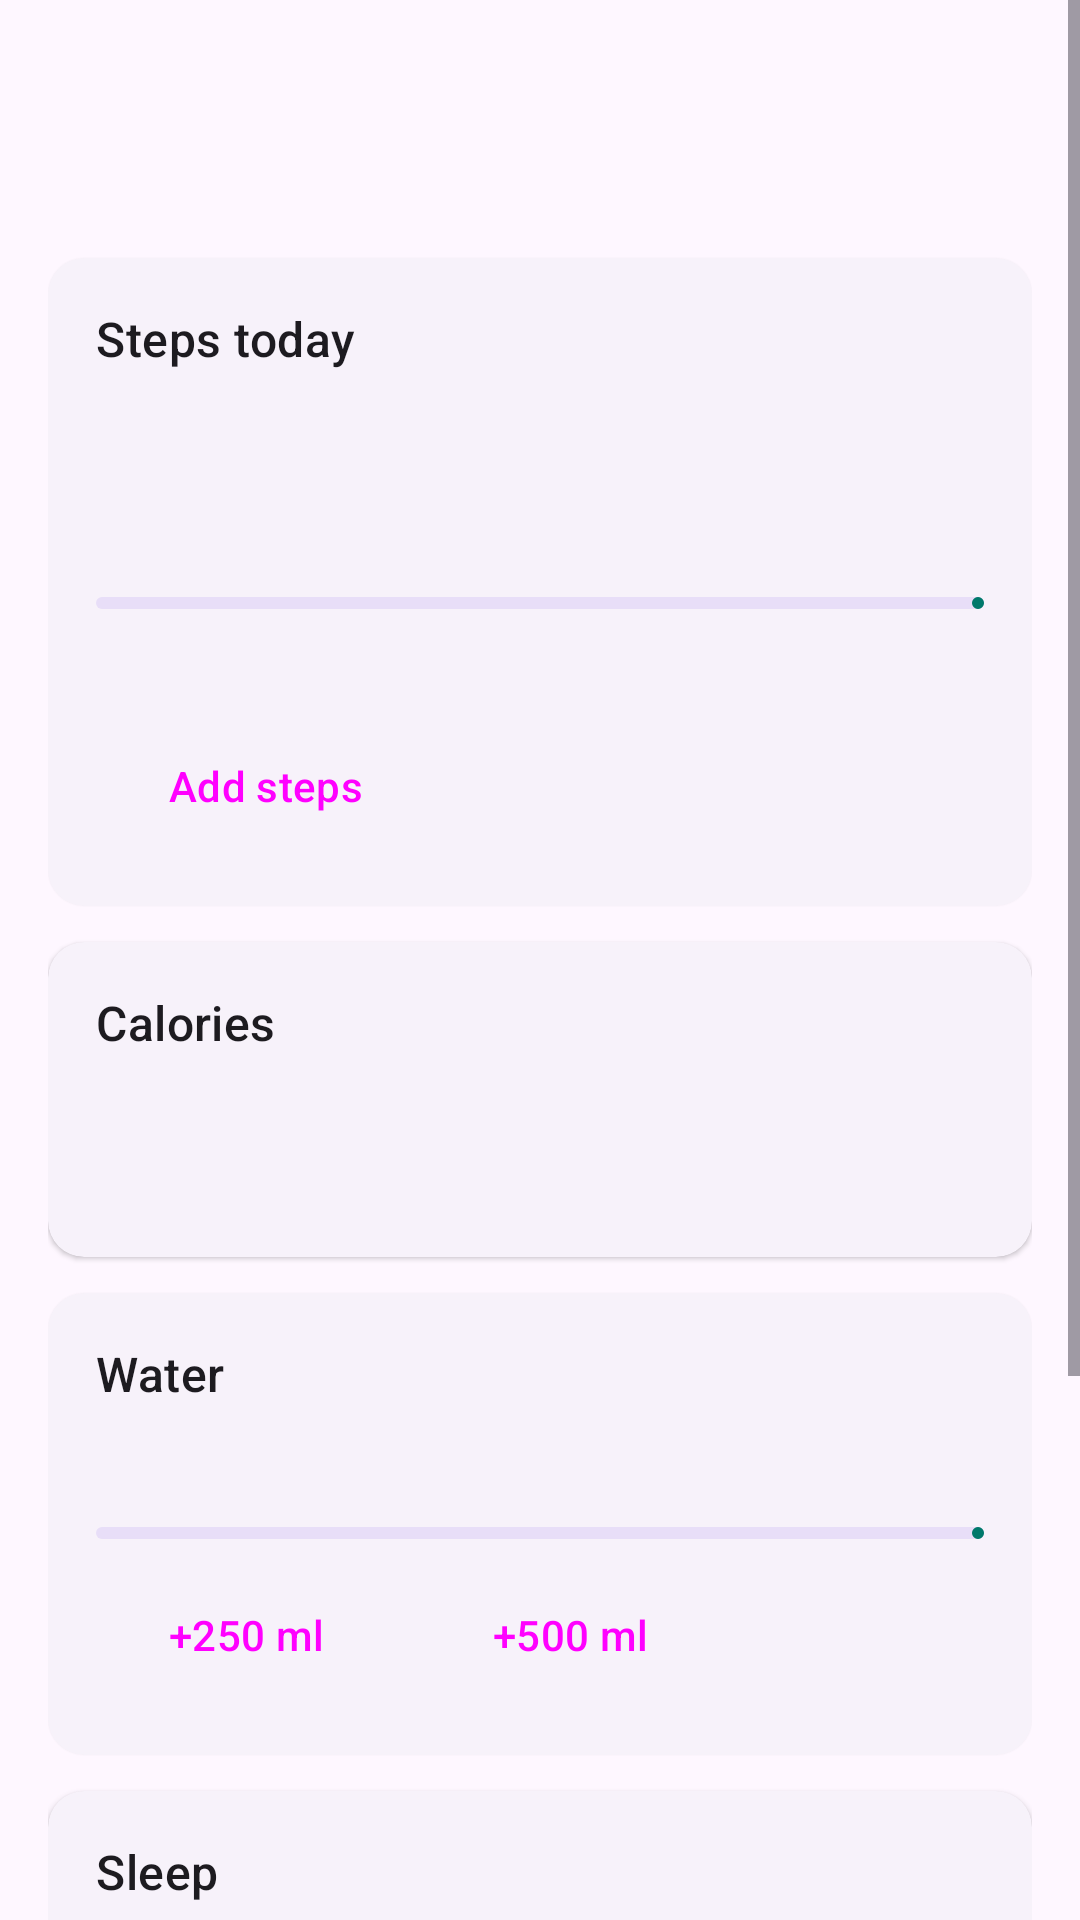

The Android layout XML behind this screen, and the referenced resources:
<!-- AndroidManifest.xml: application theme Theme.WellnessTracker -->
<!-- res/layout/fragment_dashboard.xml -->
<?xml version="1.0" encoding="utf-8"?>
<ScrollView xmlns:android="http://schemas.android.com/apk/res/android"
    xmlns:app="http://schemas.android.com/apk/res-auto"
    android:layout_width="match_parent"
    android:layout_height="match_parent"
    android:fillViewport="true">

    <LinearLayout
        android:layout_width="match_parent"
        android:layout_height="wrap_content"
        android:orientation="vertical"
        android:padding="16dp">

        <TextView
            android:id="@+id/tvGreeting"
            android:layout_width="wrap_content"
            android:layout_height="wrap_content"
            android:textAppearance="?attr/textAppearanceHeadlineSmall" />

        <TextView
            android:id="@+id/tvScore"
            android:layout_width="wrap_content"
            android:layout_height="wrap_content"
            android:layout_marginBottom="16dp"
            android:textAppearance="?attr/textAppearanceBodyLarge" />

        
        <com.google.android.material.card.MaterialCardView style="@style/Widget.WellnessTracker.Card">
            <LinearLayout
                android:layout_width="match_parent"
                android:layout_height="wrap_content"
                android:orientation="vertical"
                android:padding="16dp">

                <TextView
                    android:layout_width="wrap_content"
                    android:layout_height="wrap_content"
                    android:text="@string/steps_today"
                    android:textAppearance="@style/TextAppearance.WellnessTracker.CardTitle" />

                <TextView
                    android:id="@+id/tvSteps"
                    android:layout_width="wrap_content"
                    android:layout_height="wrap_content"
                    android:textAppearance="?attr/textAppearanceDisplaySmall" />

                <TextView
                    android:id="@+id/tvStepsGoal"
                    android:layout_width="wrap_content"
                    android:layout_height="wrap_content"
                    android:textAppearance="?attr/textAppearanceBodyMedium" />

                <com.google.android.material.progressindicator.LinearProgressIndicator
                    android:id="@+id/progressSteps"
                    android:layout_width="match_parent"
                    android:layout_height="wrap_content"
                    android:layout_marginTop="8dp"
                    app:trackCornerRadius="4dp" />

                <TextView
                    android:id="@+id/tvStepsExtra"
                    android:layout_width="wrap_content"
                    android:layout_height="wrap_content"
                    android:layout_marginTop="8dp"
                    android:textAppearance="?attr/textAppearanceBodyMedium" />

                <Button
                    android:id="@+id/btnAddSteps"
                    style="@style/Widget.Material3.Button.TonalButton"
                    android:layout_width="wrap_content"
                    android:layout_height="wrap_content"
                    android:layout_marginTop="8dp"
                    android:text="@string/add_steps" />
            </LinearLayout>
        </com.google.android.material.card.MaterialCardView>

        
        <com.google.android.material.card.MaterialCardView style="@style/Widget.WellnessTracker.Card">
            <LinearLayout
                android:layout_width="match_parent"
                android:layout_height="wrap_content"
                android:orientation="vertical"
                android:padding="16dp">

                <TextView
                    android:layout_width="wrap_content"
                    android:layout_height="wrap_content"
                    android:text="@string/calories"
                    android:textAppearance="@style/TextAppearance.WellnessTracker.CardTitle" />

                <TextView
                    android:id="@+id/tvCaloriesBurned"
                    android:layout_width="wrap_content"
                    android:layout_height="wrap_content"
                    android:textAppearance="?attr/textAppearanceHeadlineSmall" />

                <TextView
                    android:id="@+id/tvCalorieNeed"
                    android:layout_width="wrap_content"
                    android:layout_height="wrap_content"
                    android:textAppearance="?attr/textAppearanceBodyMedium" />
            </LinearLayout>
        </com.google.android.material.card.MaterialCardView>

        
        <com.google.android.material.card.MaterialCardView style="@style/Widget.WellnessTracker.Card">
            <LinearLayout
                android:layout_width="match_parent"
                android:layout_height="wrap_content"
                android:orientation="vertical"
                android:padding="16dp">

                <TextView
                    android:layout_width="wrap_content"
                    android:layout_height="wrap_content"
                    android:text="@string/water"
                    android:textAppearance="@style/TextAppearance.WellnessTracker.CardTitle" />

                <TextView
                    android:id="@+id/tvWater"
                    android:layout_width="wrap_content"
                    android:layout_height="wrap_content"
                    android:textAppearance="?attr/textAppearanceHeadlineSmall" />

                <com.google.android.material.progressindicator.LinearProgressIndicator
                    android:id="@+id/progressWater"
                    android:layout_width="match_parent"
                    android:layout_height="wrap_content"
                    android:layout_marginTop="8dp"
                    app:trackCornerRadius="4dp" />

                <LinearLayout
                    android:layout_width="match_parent"
                    android:layout_height="wrap_content"
                    android:layout_marginTop="8dp"
                    android:orientation="horizontal">

                    <Button
                        android:id="@+id/btnWater250"
                        style="@style/Widget.Material3.Button.TonalButton"
                        android:layout_width="wrap_content"
                        android:layout_height="wrap_content"
                        android:text="@string/add_water_250" />

                    <Button
                        android:id="@+id/btnWater500"
                        style="@style/Widget.Material3.Button.TonalButton"
                        android:layout_width="wrap_content"
                        android:layout_height="wrap_content"
                        android:layout_marginStart="8dp"
                        android:text="@string/add_water_500" />
                </LinearLayout>
            </LinearLayout>
        </com.google.android.material.card.MaterialCardView>

        
        <com.google.android.material.card.MaterialCardView style="@style/Widget.WellnessTracker.Card">
            <LinearLayout
                android:layout_width="match_parent"
                android:layout_height="wrap_content"
                android:orientation="vertical"
                android:padding="16dp">

                <TextView
                    android:layout_width="wrap_content"
                    android:layout_height="wrap_content"
                    android:text="@string/sleep"
                    android:textAppearance="@style/TextAppearance.WellnessTracker.CardTitle" />

                <TextView
                    android:id="@+id/tvSleep"
                    android:layout_width="wrap_content"
                    android:layout_height="wrap_content"
                    android:textAppearance="?attr/textAppearanceHeadlineSmall" />

                <com.google.android.material.progressindicator.LinearProgressIndicator
                    android:id="@+id/progressSleep"
                    android:layout_width="match_parent"
                    android:layout_height="wrap_content"
                    android:layout_marginTop="8dp"
                    app:trackCornerRadius="4dp" />

                <TextView
                    android:id="@+id/tvSleepComment"
                    android:layout_width="wrap_content"
                    android:layout_height="wrap_content"
                    android:layout_marginTop="8dp"
                    android:textAppearance="?attr/textAppearanceBodyMedium" />

                <Button
                    android:id="@+id/btnSleep"
                    style="@style/Widget.Material3.Button.TonalButton"
                    android:layout_width="wrap_content"
                    android:layout_height="wrap_content"
                    android:layout_marginTop="8dp"
                    android:text="@string/log_sleep" />
            </LinearLayout>
        </com.google.android.material.card.MaterialCardView>

        
        <com.google.android.material.card.MaterialCardView
            android:id="@+id/cardWeather"
            style="@style/Widget.WellnessTracker.Card"
            android:clickable="true"
            android:focusable="true">
            <LinearLayout
                android:layout_width="match_parent"
                android:layout_height="wrap_content"
                android:orientation="vertical"
                android:padding="16dp">

                <TextView
                    android:layout_width="wrap_content"
                    android:layout_height="wrap_content"
                    android:text="@string/weather"
                    android:textAppearance="@style/TextAppearance.WellnessTracker.CardTitle" />

                <TextView
                    android:id="@+id/tvWeather"
                    android:layout_width="wrap_content"
                    android:layout_height="wrap_content"
                    android:textAppearance="?attr/textAppearanceBodyLarge" />
            </LinearLayout>
        </com.google.android.material.card.MaterialCardView>

    </LinearLayout>
</ScrollView>
<!-- resources referenced by this layout -->
<resources>
  <string name="add_steps">Add steps</string>
  <string name="add_water_250">+250 ml</string>
  <string name="add_water_500">+500 ml</string>
  <string name="calories">Calories</string>
  <string name="log_sleep">Log sleep</string>
  <string name="sleep">Sleep</string>
  <string name="steps_today">Steps today</string>
  <string name="water">Water</string>
  <string name="weather">Weather</string>
  <style name="TextAppearance.WellnessTracker.CardTitle" parent="TextAppearance.Material3.TitleMedium" />
  <style name="Widget.WellnessTracker.Card" parent="Widget.Material3.CardView.Elevated">
          <item name="android:layout_width">match_parent</item>
          <item name="android:layout_height">wrap_content</item>
          <item name="android:layout_marginBottom">12dp</item>
      </style>
  <style name="Theme.WellnessTracker" parent="Theme.Material3.DayNight.NoActionBar">
          <item name="colorPrimary">@color/primary</item>
          <item name="colorOnPrimary">@color/on_primary</item>
      </style>
  <color name="primary">#FF00796B</color>
  <color name="on_primary">#FFFFFFFF</color>
</resources>
